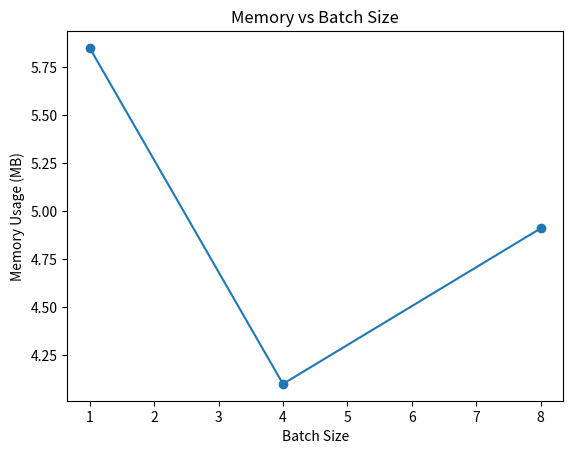

Generate this figure with matplotlib: (Note: this script raises an exception after producing the figure.)
import pandas as pd
import matplotlib.pyplot as plt

def main():
    data = {
        "Batch": [1, 4, 8],
        "Memory_MB": [5.85, 4.10, 4.91]
    }

    df = pd.DataFrame(data)

    plt.figure()
    plt.plot(df["Batch"], df["Memory_MB"], marker="o")
    plt.xlabel("Batch Size")
    plt.ylabel("Memory Usage (MB)")
    plt.title("Memory vs Batch Size")

    plt.savefig("results/memory_scaling.png", dpi=200, bbox_inches="tight")

if __name__ == "__main__":
    main()
